The GitHub repository chanheehi/Pig-Posture-Classification-Using-Deep-Learning contains a labelled image folder "dataset" with 4 categories: lying on belly, lying on side, sitting, standing. Examples follow, each with its label.

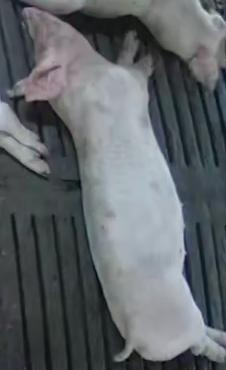
Label: lying on side

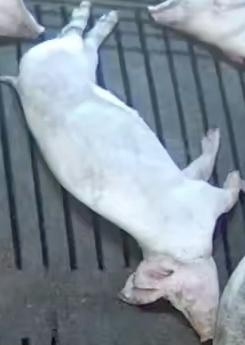
Label: lying on side

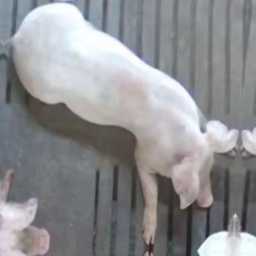
Label: sitting

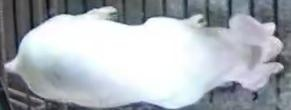
Label: standing

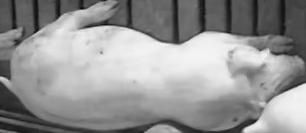
Label: lying on belly

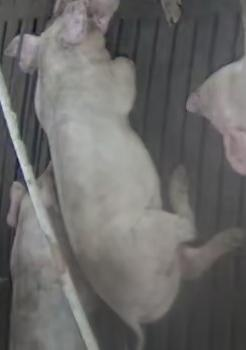
Label: lying on belly
